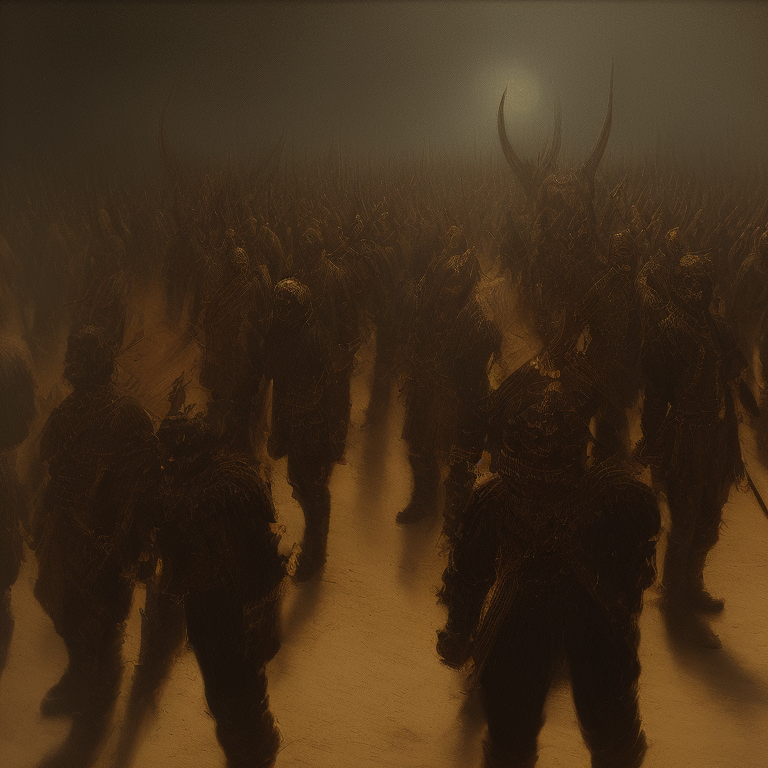
Generation parameters embedded in this image by AUTOMATIC1111 Stable Diffusion web UI or a fork of it (Forge, ...) (PNG 'parameters' text chunk):
Baroque Painting of a group of demon soldiers standing at attention, close up, 4k highly detailed Macabre,
Theodor Kittelsen, masterpiece, oil painting, best quality, trending on ArtStation, Intricate, High Detail, dramatic, (cinematic)
Steps: 60, Sampler: DPM++ 2M Karras, CFG scale: 7, Seed: 2731579376, Size: 768x768, Model hash: 15012c538f, Model: realisticVisionV60B1_v51VAE, AnimateDiff: "enable: True, model: v3_sd15_mm.ckpt, video_length: 30, fps: 8, loop_number: 0, closed_loop: R-P, batch_size: 16, stride: 1, overlap: 4, interp: Off, interp_x: 10, mm_hash: 24127118", Version: v1.7.0